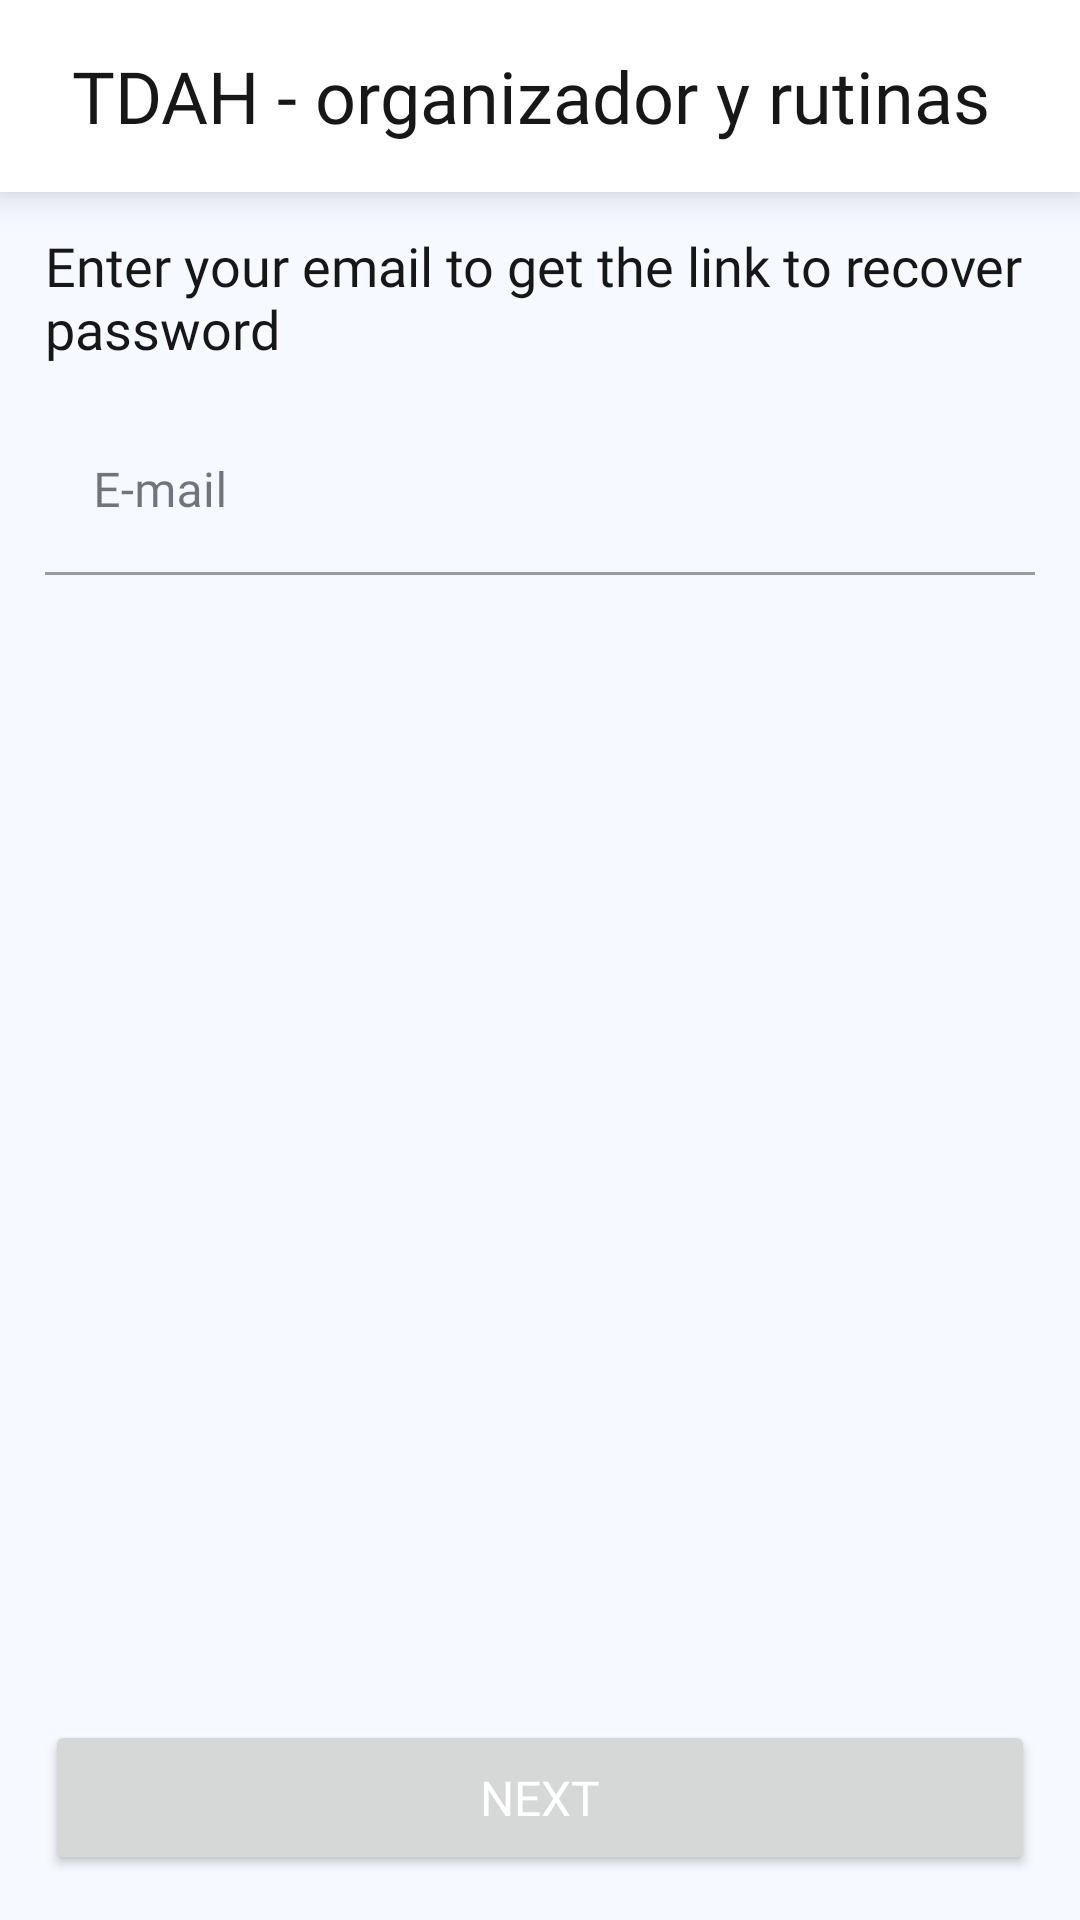

Layout XML and referenced resources for this Android screen:
<!-- AndroidManifest.xml: application theme Theme.RoutineApp -->
<!-- res/layout/activity_forgot.xml -->
<?xml version="1.0" encoding="utf-8"?>
<RelativeLayout xmlns:android="http://schemas.android.com/apk/res/android"
    xmlns:app="http://schemas.android.com/apk/res-auto"
    xmlns:tools="http://schemas.android.com/tools"
    android:layout_width="match_parent"
    android:layout_height="match_parent"
    android:background="@color/background"
    tools:context=".activities.ForgotActivity">

    <include
        android:id="@+id/toolbar"
        layout="@layout/toolbar" />


    <TextView
        android:id="@+id/head"
        android:layout_width="wrap_content"
        android:layout_height="wrap_content"
        android:layout_below="@id/toolbar"
        android:layout_marginHorizontal="15dp"
        android:layout_marginTop="15dp"
        android:fontFamily="@font/poppins"
        android:includeFontPadding="false"
        android:text="Enter your email to get the link to recover password"
        android:textColor="@color/dark"
        android:textSize="18sp" />

    <com.google.android.material.textfield.TextInputLayout
        android:id="@+id/email"
        style="@style/Widget.MaterialComponents.TextInputLayout.FilledBox"
        android:layout_width="match_parent"
        android:layout_height="wrap_content"
        android:layout_below="@id/head"
        android:layout_marginHorizontal="15dp"
        android:layout_marginTop="15dp"
        android:hint="E-mail"
        app:errorTextColor="@color/red"
        app:errorIconDrawable="@drawable/error"
        app:boxBackgroundColor="@color/background"
        app:hintTextColor="@color/black">

        <com.google.android.material.textfield.TextInputEditText
            android:layout_width="match_parent"
            android:layout_height="match_parent"
            android:fontFamily="@font/airbnb"
            android:inputType="textEmailAddress" />

    </com.google.android.material.textfield.TextInputLayout>


    <Button
        android:id="@+id/next"
        android:layout_width="match_parent"
        android:layout_height="wrap_content"
        android:layout_marginHorizontal="15dp"
        android:layout_marginBottom="15dp"
        android:fontFamily="@font/airbnb"
        android:padding="15sp"
        android:textSize="16sp"
        android:textColor="@color/text_white"
        android:layout_alignParentBottom="true"
        android:text="Next" />

</RelativeLayout>
<!-- res/layout/toolbar.xml (included above) -->
<?xml version="1.0" encoding="utf-8"?>
<androidx.cardview.widget.CardView xmlns:android="http://schemas.android.com/apk/res/android"
    android:layout_width="match_parent"
    android:layout_height="?attr/actionBarSize"
    xmlns:app="http://schemas.android.com/apk/res-auto"
    app:cardCornerRadius="0dp"
    app:cardElevation="8sp"
    app:cardBackgroundColor="@color/white">

    <LinearLayout
        android:layout_width="match_parent"
        android:layout_height="match_parent"
        android:orientation="horizontal"
        android:gravity="center_vertical"
        android:padding="12sp">

        <ImageView
            android:id="@+id/back"
            android:layout_width="wrap_content"
            android:layout_height="wrap_content"
            android:src="@drawable/back" />

        <TextView
            android:id="@+id/tittle"
            android:layout_width="match_parent"
            android:layout_height="match_parent"
            android:gravity="center_vertical"
            android:text="@string/app_name"
            android:layout_marginStart="12sp"
            android:layout_marginEnd="12sp"
            android:layout_weight="1"
            android:textSize="24sp"
            android:textColor="@color/dark"
            android:fontFamily="@font/airbnb" />

        <ImageView
            android:id="@+id/delete"
            android:layout_width="wrap_content"
            android:layout_height="wrap_content"
            android:visibility="gone"
            android:src="@drawable/delete" />

    </LinearLayout>

</androidx.cardview.widget.CardView>
<!-- resources referenced by this layout -->
<resources>
  <color name="background">#F6F9FF</color>
  <color name="black">#040415</color>
  <color name="dark">#171717</color>
  <color name="red">#FF1616</color>
  <color name="text_white">#FFFFFFFF</color>
  <color name="white">#FFFFFFFF</color>
  <!-- drawable delete (drawable) -->
  <vector xmlns:android="http://schemas.android.com/apk/res/android"
      android:width="24dp"
      android:height="24dp"
      android:viewportWidth="24"
      android:viewportHeight="24">
    <path
        android:pathData="M19.643,9.488C19.643,9.556 19.11,16.297 18.806,19.134C18.615,20.875 17.493,21.931 15.809,21.961C14.516,21.99 13.25,22 12.004,22C10.681,22 9.388,21.99 8.132,21.961C6.505,21.922 5.382,20.845 5.201,19.134C4.888,16.287 4.364,9.556 4.355,9.488C4.345,9.283 4.411,9.088 4.545,8.93C4.678,8.784 4.868,8.696 5.069,8.696H18.939C19.139,8.696 19.319,8.784 19.462,8.93C19.596,9.088 19.663,9.283 19.643,9.488Z"
        android:fillColor="#CDCDD0"
        android:fillType="evenOdd"/>
    <path
        android:pathData="M21,5.977C21,5.566 20.676,5.244 20.287,5.244H17.371C16.778,5.244 16.263,4.822 16.13,4.227L15.967,3.498C15.738,2.617 14.95,2 14.065,2H9.936C9.042,2 8.261,2.617 8.023,3.546L7.871,4.228C7.737,4.822 7.222,5.244 6.63,5.244H3.714C3.324,5.244 3,5.566 3,5.977V6.357C3,6.758 3.324,7.09 3.714,7.09H20.287C20.676,7.09 21,6.758 21,6.357V5.977Z"
        android:fillColor="#040415"
        android:fillType="evenOdd"/>
  </vector>
  <string name="app_name">TDAH - organizador y rutinas</string>
  <style name="Theme.RoutineApp" parent="Base.Theme.RoutineApp" />
  <style name="Base.Theme.RoutineApp" parent="Theme.Material3.Light.NoActionBar">
          <item name="colorPrimary">@color/light</item>
          <item name="android:textColorPrimary">@color/light</item>
          <item name="colorPrimaryVariant">@color/light</item>
          <item name="colorOnPrimary">@color/white</item>
          
          <item name="colorSecondary">@color/light</item>
          <item name="colorSecondaryVariant">@color/light</item>
          <item name="colorOnSecondary">@color/white</item>
          
          <item name="android:statusBarColor">@color/white</item>
          <item name="android:windowLightStatusBar">true</item>
      </style>
  <color name="light">#706BFE</color>
</resources>
